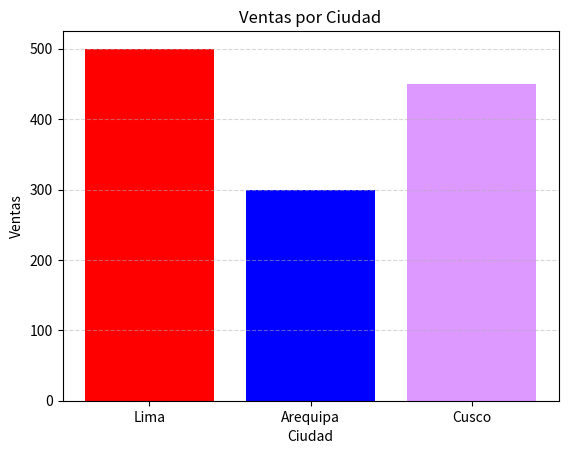

Source code (Python):
import matplotlib.pyplot as plt

# Datos de ejemplo
ciudades = ["Lima", "Arequipa", "Cusco"]
ventas = [500, 300, 450]

plt.bar(ciudades, ventas, color=["red", "blue", "#dd99ff"])

plt.title("Ventas por Ciudad")
plt.xlabel("Ciudad")
plt.ylabel("Ventas")

plt.grid(linestyle="--", alpha=0.5 , axis="y")

plt.show()
